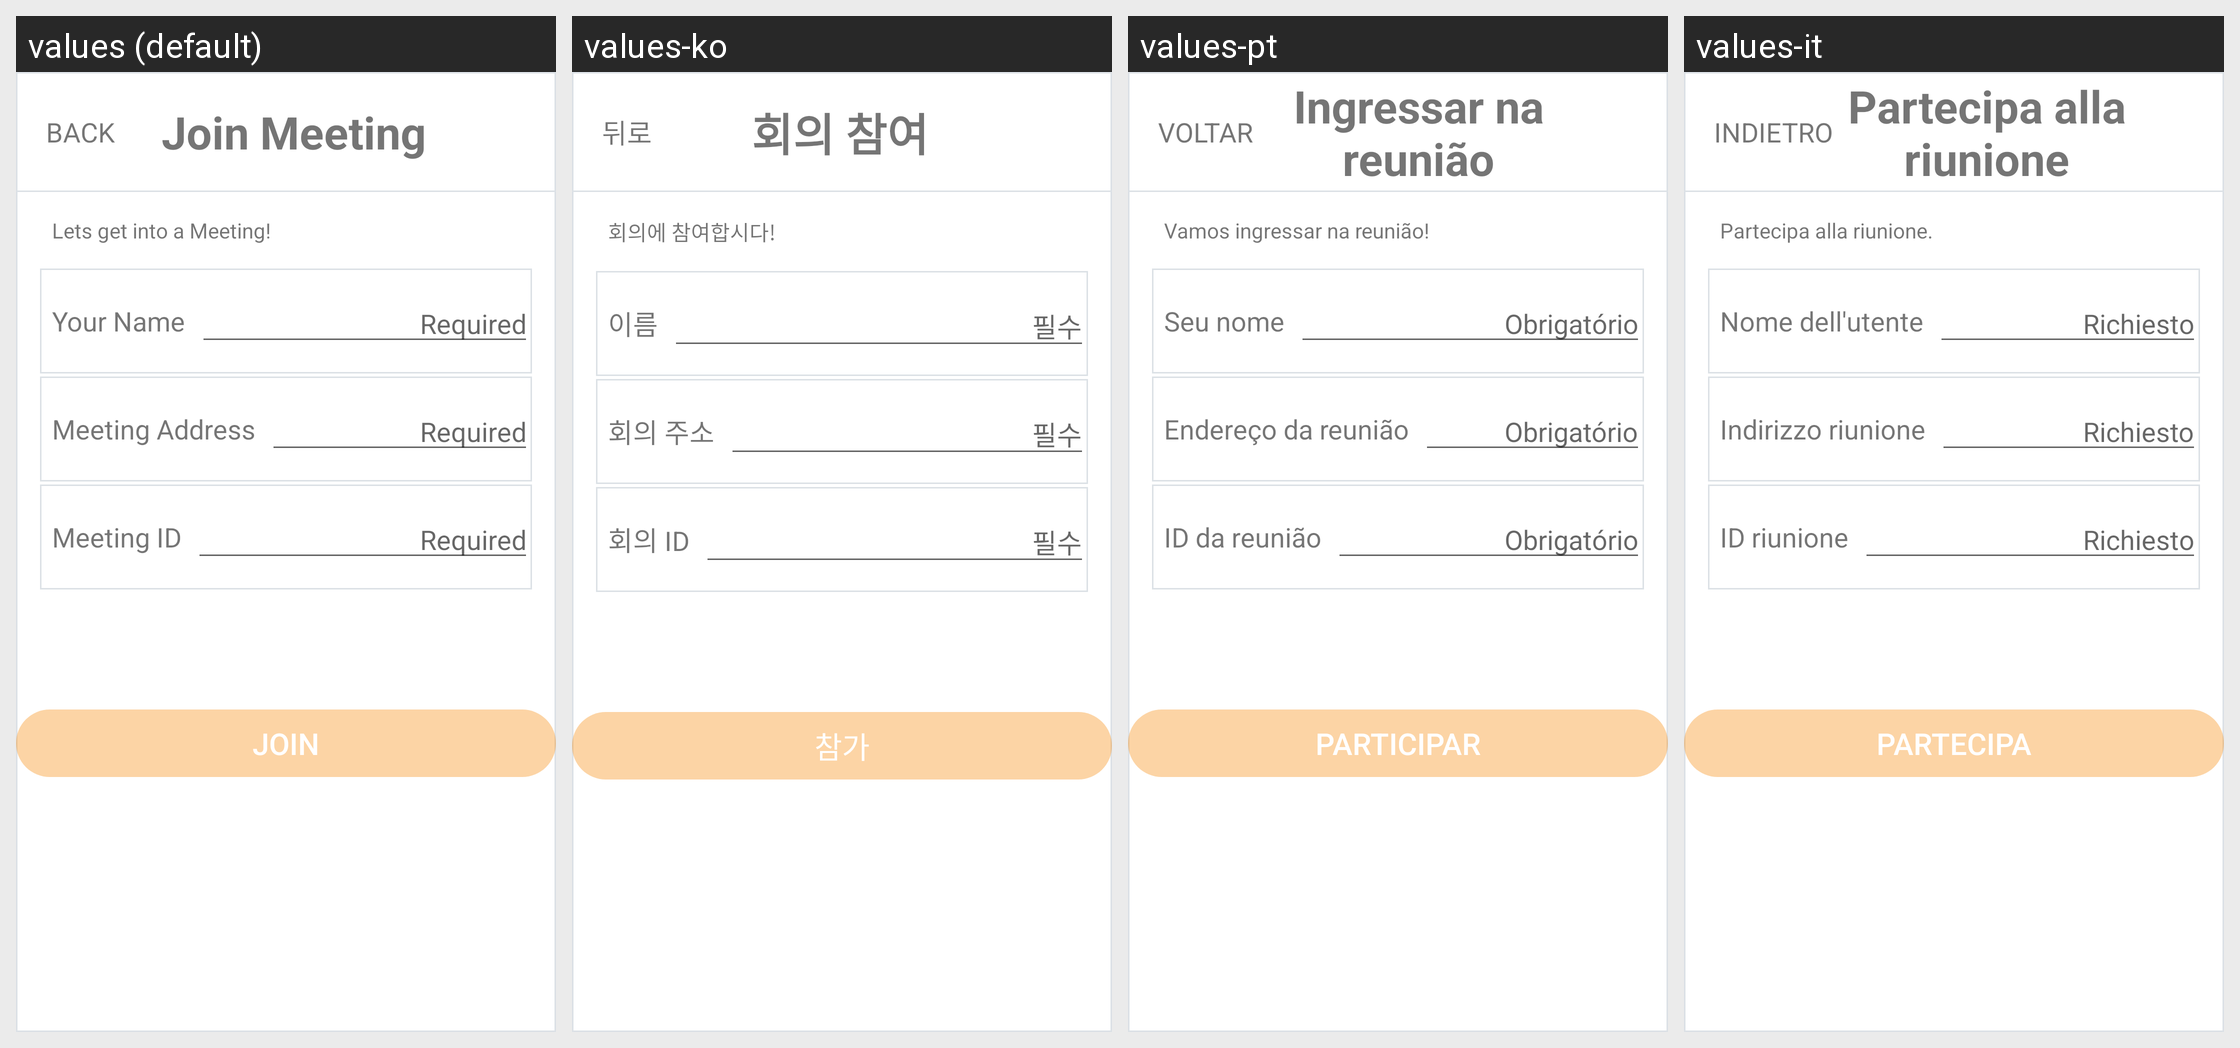

For this localized Android screen grid, give each drawn string resource with its value in every locale shown.
Android screen res/layout/fragment_join_meeting.xml rendered under 4 locales, left to right: values (default), values-ko, values-pt, values-it. Device: Nexus 5 (rendered at 1080×1920; each locale shown at half size, 540×960, under a caption strip naming it); theme AppTheme.
Other locales in the repository, not shown: values-de, values-es, values-fr, values-iw, values-ja, values-ru, values-zh-rCN.
Strings drawn on this screen, with the default value and each locale's value (text and hints the layout hard-codes, and strings that could not be matched under every locale, appear in the picture but are not listed):

back
  values: BACK
  values-ko: 뒤로
  values-pt: VOLTAR
  values-it: INDIETRO

join_meeting
  values: Join Meeting
  values-ko: 회의 참여
  values-pt: Ingressar na reunião
  values-it: Partecipa alla riunione

join_meeting_activity_desc
  values: Lets get into a Meeting!
  values-ko: 회의에 참여합시다!
  values-pt: Vamos ingressar na reunião!
  values-it: Partecipa alla riunione.

your_name
  values: Your Name
  values-ko: 이름
  values-pt: Seu nome
  values-it: Nome dell'utente

required
  values: Required
  values-ko: 필수
  values-pt: Obrigatório
  values-it: Richiesto

meeting_address
  values: Meeting Address
  values-ko: 회의 주소
  values-pt: Endereço da reunião
  values-it: Indirizzo riunione

meeting_id
  values: Meeting ID
  values-ko: 회의 ID
  values-pt: ID da reunião
  values-it: ID riunione

join_meeting_button_label
  values: join
  values-ko: 참가
  values-pt: Participar
  values-it: partecipa
